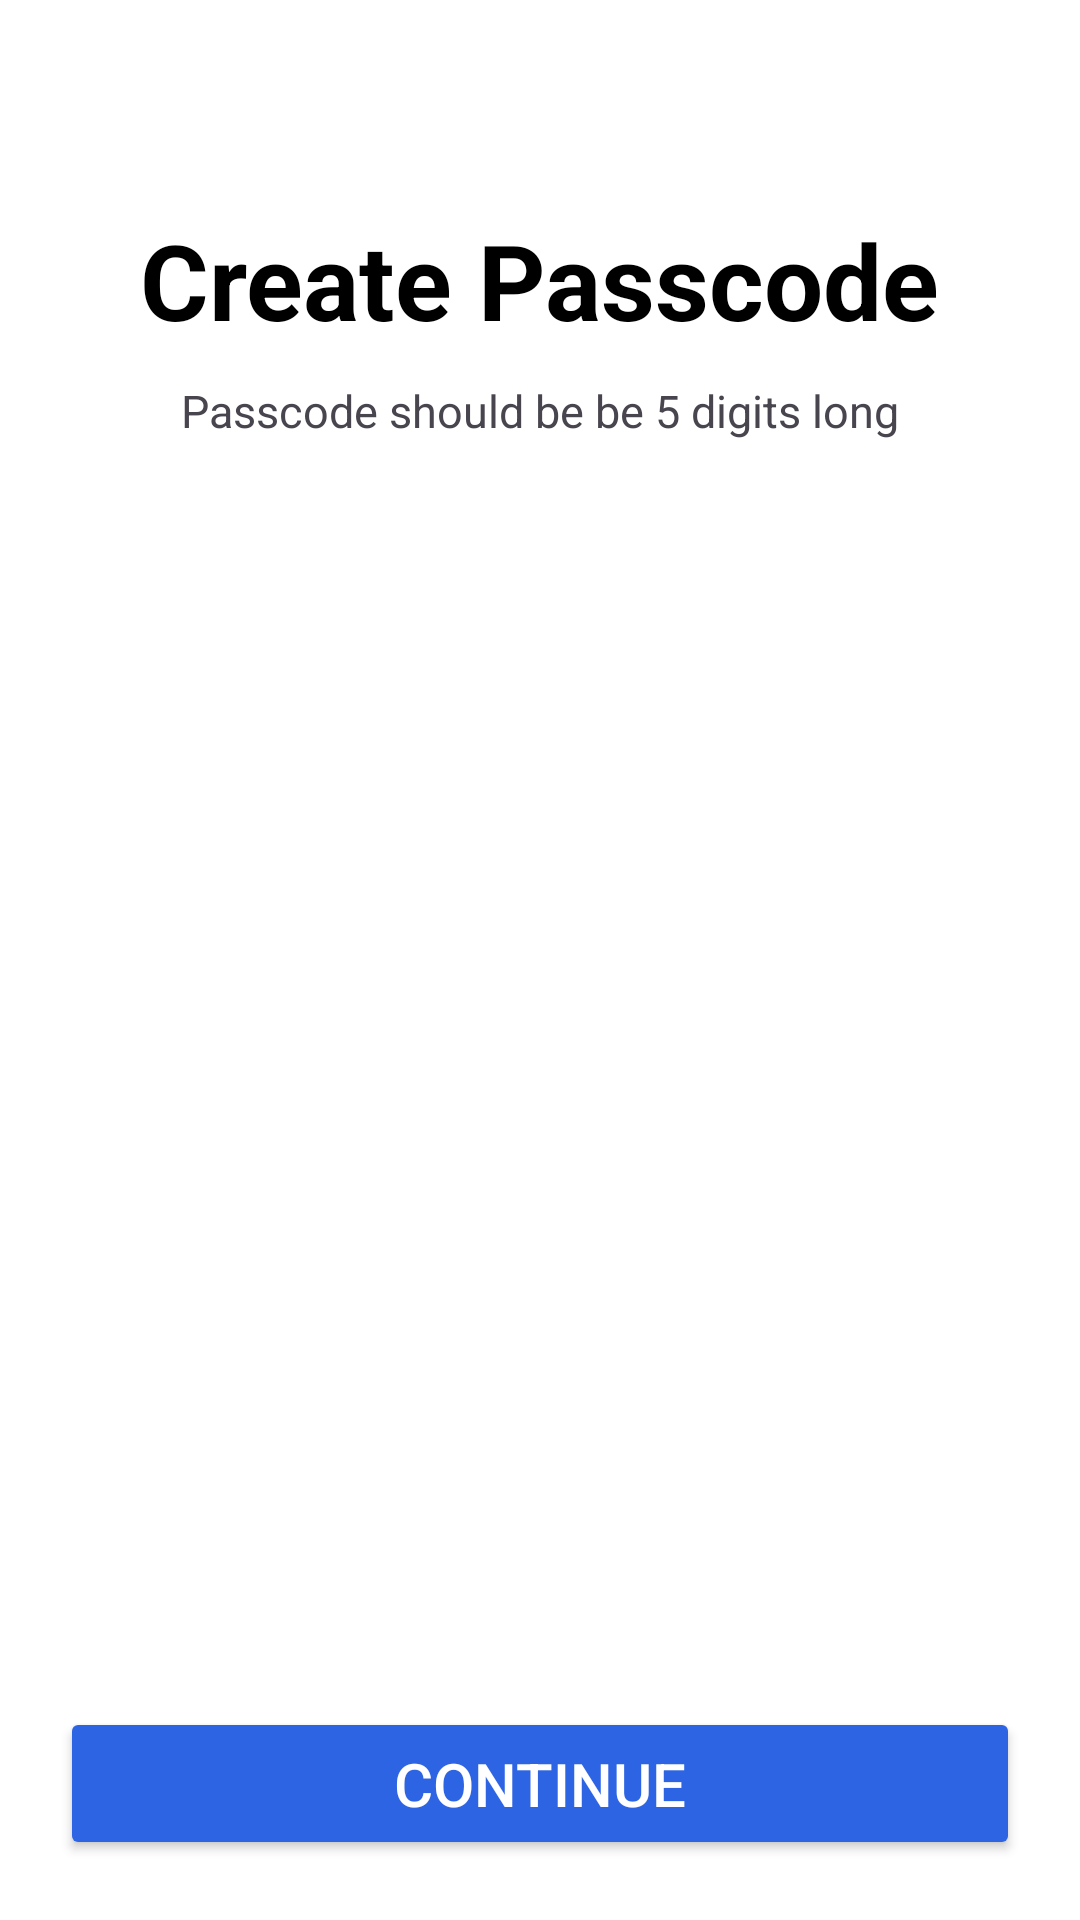

Reconstruct the res/layout file that produces this screen, plus the resources it refers to.
<!-- AndroidManifest.xml: application theme Theme.RebolutBank -->
<!-- res/layout/fragment_pass_code.xml -->
<?xml version="1.0" encoding="utf-8"?>
<androidx.constraintlayout.widget.ConstraintLayout xmlns:android="http://schemas.android.com/apk/res/android"
        xmlns:tools="http://schemas.android.com/tools"
        android:layout_width="match_parent"
        xmlns:app="http://schemas.android.com/apk/res-auto"
        android:padding="20dp"
        android:background="@color/white"
        android:layout_height="match_parent"
        tools:context=".features.account.PassCodeFragment">


        <TextView
            android:id="@+id/anytxt1"
            android:layout_width="wrap_content"
            android:layout_height="wrap_content"
            android:text="Create Passcode"
            android:layout_marginTop="50dp"
            android:textSize="35dp"
            android:textStyle="bold"
            android:textColor="@color/black"
            app:layout_constraintStart_toStartOf="parent"
            app:layout_constraintTop_toTopOf="parent"
            app:layout_constraintEnd_toEndOf="parent"/>

        <TextView
            android:id="@+id/anytxt2"
            android:layout_width="wrap_content"
            android:layout_height="wrap_content"
            android:layout_marginTop="10dp"
            android:text="Passcode should be be 5 digits long"
            android:textSize="15dp"
            app:layout_constraintEnd_toEndOf="parent"
            app:layout_constraintStart_toStartOf="parent"
            app:layout_constraintTop_toBottomOf="@id/anytxt1"/>

        <LinearLayout
            android:layout_width="match_parent"
            android:layout_height="wrap_content"
            android:layout_marginTop="70dp"
            android:gravity="center"
            app:layout_constraintEnd_toEndOf="parent"
            app:layout_constraintStart_toStartOf="parent"
            app:layout_constraintTop_toBottomOf="@id/anytxt2"
            android:orientation="horizontal"
            android:weightSum="6">
        <com.google.android.material.textfield.TextInputEditText
            android:id="@+id/passcode1"
            android:layout_width="wrap_content"
            android:textSize="14dp"
            android:layout_height="wrap_content"
            android:textColor="@color/black"
            android:padding="20dp"
            android:layout_margin="10dp"
            android:background="@drawable/edit_textbg"
            android:imeOptions="actionNext"
            android:inputType="number" />
            <com.google.android.material.textfield.TextInputEditText
                android:id="@+id/passcode2"
                android:layout_width="wrap_content"
                android:layout_height="wrap_content"
                android:textSize="14dp"
                android:textColor="@color/black"
                android:padding="20dp"
                android:layout_margin="10dp"
                android:background="@drawable/edit_textbg"
                android:imeOptions="actionNext"
                android:inputType="number"/>
            <com.google.android.material.textfield.TextInputEditText
                android:id="@+id/passcode3"
                android:layout_width="wrap_content"
                android:layout_height="wrap_content"
                android:textSize="14dp"
                android:textColor="@color/black"
                android:padding="20dp"
                android:layout_margin="10dp"
                android:background="@drawable/edit_textbg"
                android:imeOptions="actionNext"
                android:inputType="number" />
            <com.google.android.material.textfield.TextInputEditText
                android:id="@+id/passcode4"
                android:layout_width="wrap_content"
                android:layout_height="wrap_content"
                android:textSize="14dp"
                android:textColor="@color/black"
                android:padding="20dp"
                android:layout_margin="10dp"
                android:background="@drawable/edit_textbg"
                android:imeOptions="actionNext"
                android:inputType="number" />
            <com.google.android.material.textfield.TextInputEditText
                android:id="@+id/passcode5"
                android:layout_width="wrap_content"
                android:textSize="14dp"
                android:layout_height="wrap_content"
                android:textColor="@color/black"
                android:padding="20dp"
                android:layout_margin="10dp"
                android:background="@drawable/edit_textbg"
                android:imeOptions="actionNext"
                android:inputType="number" />

    </LinearLayout>



        <Button
            android:id="@+id/nextcarddesign"
            android:layout_width="match_parent"
            android:layout_height="wrap_content"
            android:text="Continue"
            android:textSize="20dp"
            android:padding="12dp"
            android:textColor="@color/white"
            android:backgroundTint="@color/blue"
            app:layout_constraintStart_toStartOf="parent"
            app:layout_constraintBottom_toBottomOf="parent"
            app:layout_constraintEnd_toEndOf="parent"/>



</androidx.constraintlayout.widget.ConstraintLayout>
<!-- resources referenced by this layout -->
<resources>
  <color name="black">#FF000000</color>
  <color name="blue">#2c64e3</color>
  <color name="white">#FFFFFFFF</color>
  <style name="Theme.RebolutBank" parent="Base.Theme.RebolutBank" />
  <style name="Base.Theme.RebolutBank" parent="Theme.Material3.DayNight.NoActionBar">
          
          <item name="colorPrimary">@color/white</item>
      </style>
</resources>
